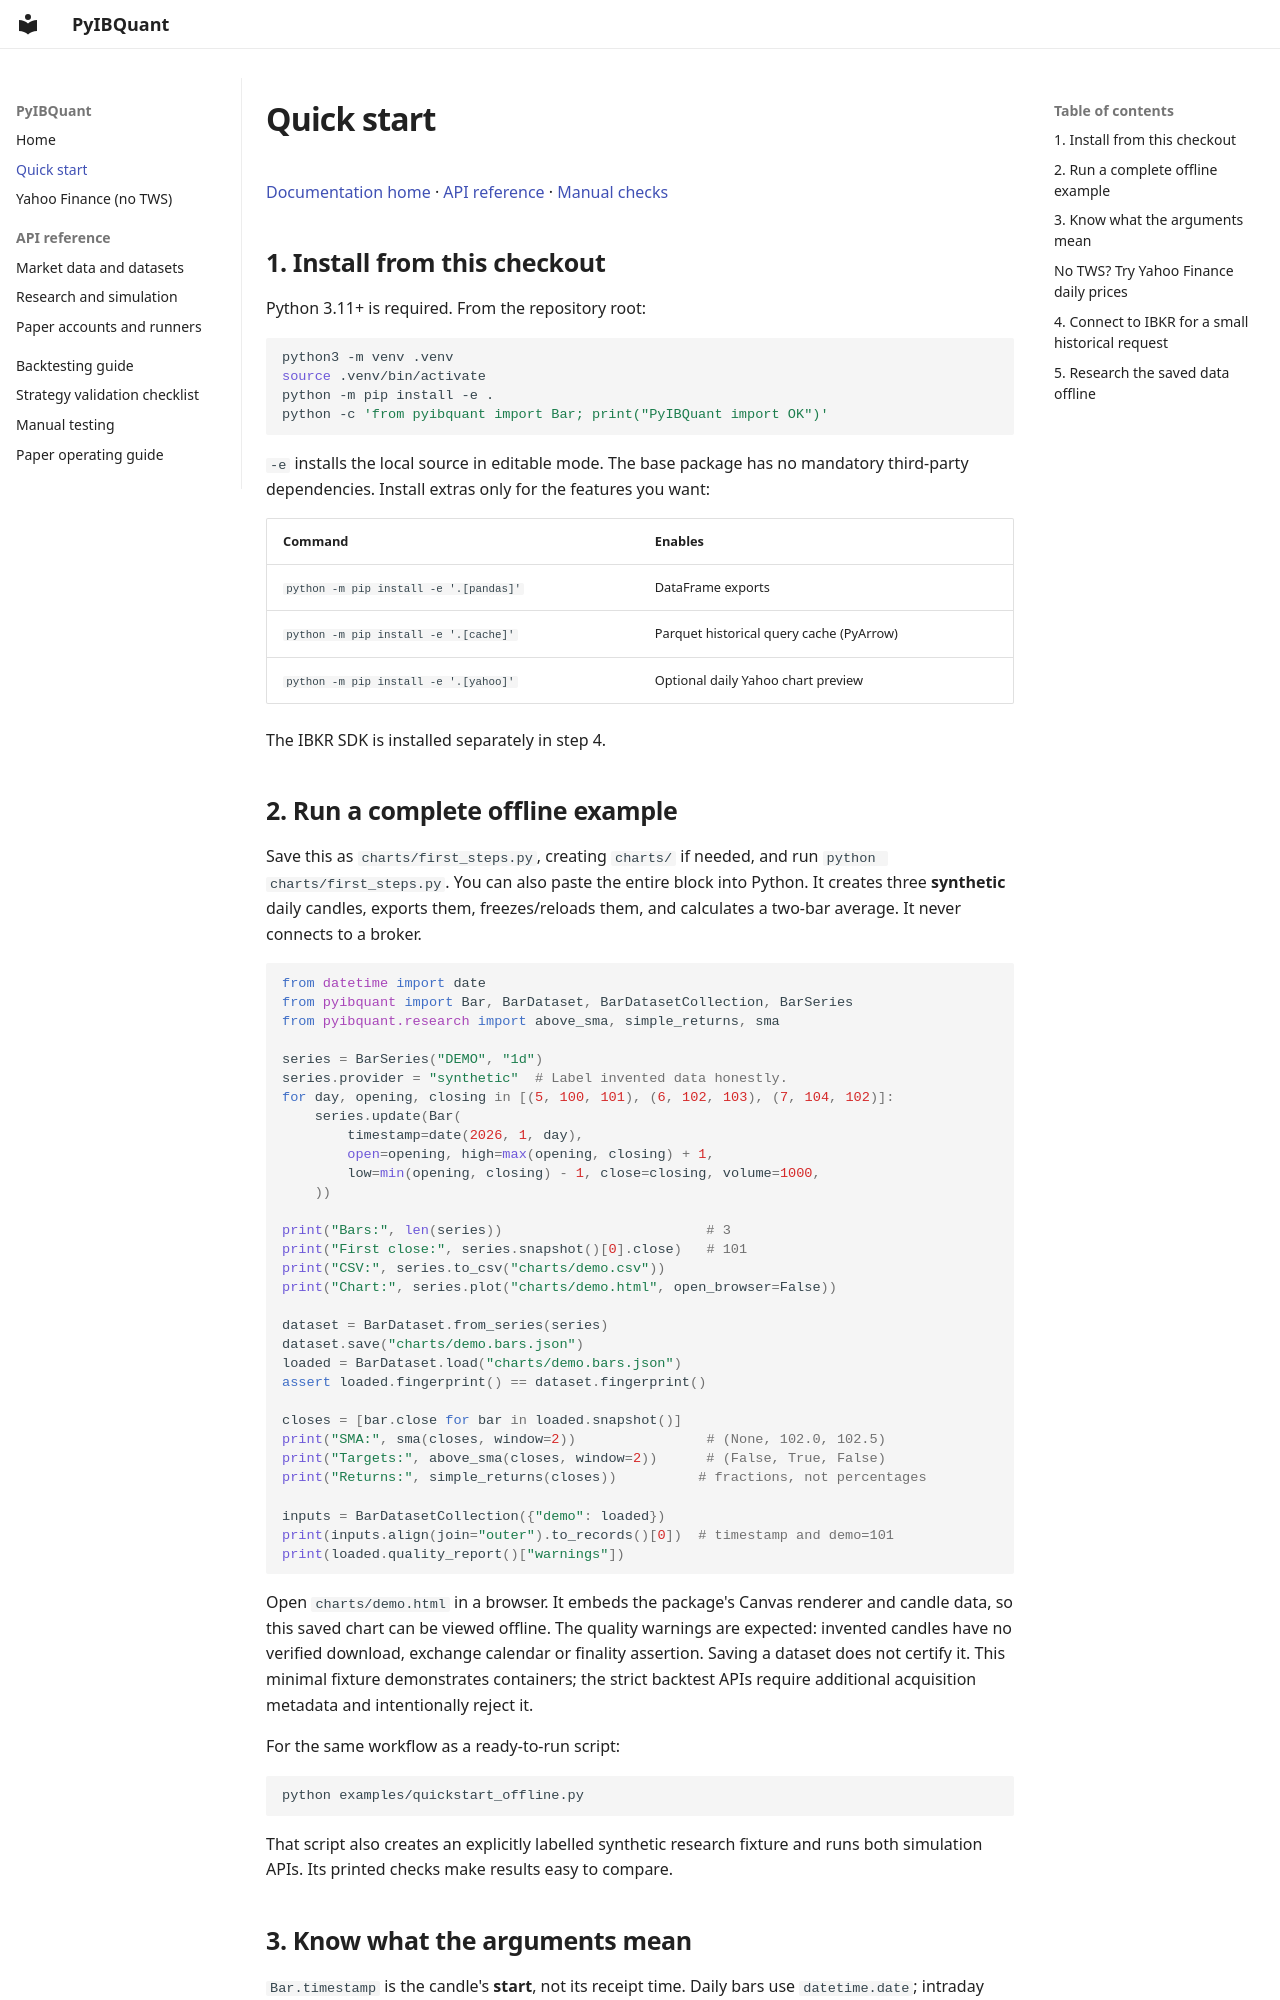

repository: RenormalizationTech/PyIBQuant · page: QUICKSTART/index.html · generator: mkdocs

# Quick start

[Documentation home](README.md) · [API reference](API.md) · [Manual checks](MANUAL_TESTING.md)

## 1. Install from this checkout

Python 3.11+ is required. From the repository root:

```sh
python3 -m venv .venv
source .venv/bin/activate
python -m pip install -e .
python -c 'from pyibquant import Bar; print("PyIBQuant import OK")'
```

`-e` installs the local source in editable mode. The base package has no mandatory
third-party dependencies. Install extras only for the features you want:

| Command | Enables |
|---|---|
| `python -m pip install -e '.[pandas]'` | DataFrame exports |
| `python -m pip install -e '.[cache]'` | Parquet historical query cache (PyArrow) |
| `python -m pip install -e '.[yahoo]'` | Optional daily Yahoo chart preview |

The IBKR SDK is installed separately in step 4.

## 2. Run a complete offline example

Save this as `charts/first_steps.py`, creating `charts/` if needed, and run
`python charts/first_steps.py`. You can also paste the entire block into Python.
It creates three **synthetic** daily candles, exports them, freezes/reloads them,
and calculates a two-bar average. It never connects to a broker.

```python
from datetime import date
from pyibquant import Bar, BarDataset, BarDatasetCollection, BarSeries
from pyibquant.research import above_sma, simple_returns, sma

series = BarSeries("DEMO", "1d")
series.provider = "synthetic"  # Label invented data honestly.
for day, opening, closing in [(5, 100, 101), (6, 102, 103), (7, 104, 102)]:
    series.update(Bar(
        timestamp=date(2026, 1, day),
        open=opening, high=max(opening, closing) + 1,
        low=min(opening, closing) - 1, close=closing, volume=1000,
    ))

print("Bars:", len(series))                         # 3
print("First close:", series.snapshot()[0].close)   # 101
print("CSV:", series.to_csv("charts/demo.csv"))
print("Chart:", series.plot("charts/demo.html", open_browser=False))

dataset = BarDataset.from_series(series)
dataset.save("charts/demo.bars.json")
loaded = BarDataset.load("charts/demo.bars.json")
assert loaded.fingerprint() == dataset.fingerprint()

closes = [bar.close for bar in loaded.snapshot()]
print("SMA:", sma(closes, window=2))                # (None, 102.0, 102.5)
print("Targets:", above_sma(closes, window=2))      # (False, True, False)
print("Returns:", simple_returns(closes))          # fractions, not percentages

inputs = BarDatasetCollection({"demo": loaded})
print(inputs.align(join="outer").to_records()[0])  # timestamp and demo=101
print(loaded.quality_report()["warnings"])
```

Open `charts/demo.html` in a browser. It embeds the package's Canvas renderer
and candle data, so this saved chart can be viewed offline.
The quality warnings are expected: invented candles have no verified download,
exchange calendar or finality assertion. Saving a dataset does not certify it.
This minimal fixture demonstrates containers; the strict backtest APIs require
additional acquisition metadata and intentionally reject it.

For the same workflow as a ready-to-run script:

```sh
python examples/quickstart_offline.py
```

That script also creates an explicitly labelled synthetic research fixture and
runs both simulation APIs. Its printed checks make results easy to compare.
